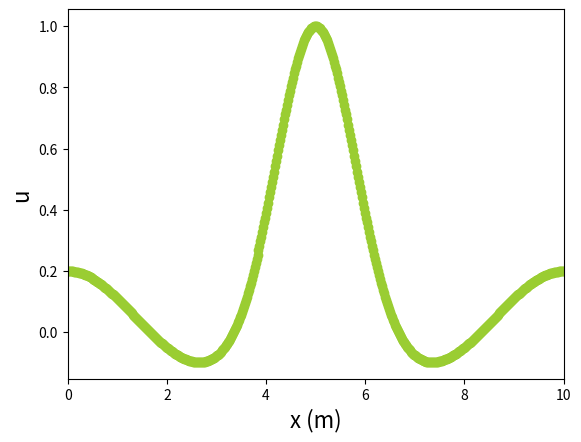

Here is the Python script that generated this plot:
""" 
This file was built to solve numerically 1D Burgers' equation wave equation with the FFT. The equation corresponds to :

$\dfrac{\partial u}{\partial t} + \mu u\dfrac{\partial u}{\partial x} = \nu \dfrac{\partial^2 u}{\partial x^2}$
 
where
 - u represent the signal
 - x represent the position
 - t represent the time
 - nu and mu are constants to balance the non-linear and diffusion terms.

[redacted]

[redacted]
"""

############## MODULES IMPORTATION ###############
import numpy as np
from scipy.integrate import odeint
import matplotlib.pyplot as plt
import matplotlib.animation as animation
############## SET-UP THE PROBLEM ###############


#Definition of ODE system (PDE ---(FFT)---> ODE system)
def burg_system(u,t,k,mu,nu):
    #Spatial derivative in the Fourier domain
    u_hat = np.fft.fft(u)
    u_hat_x = 1j*k*u_hat
    u_hat_xx = -k**2*u_hat
    
    #Switching in the spatial domain
    u_x = np.fft.ifft(u_hat_x)
    u_xx = np.fft.ifft(u_hat_xx)
    
    #ODE resolution
    u_t = -mu*u*u_x + nu*u_xx
    return u_t.real
#%% Solve Burgers' equation
mu = 0.5 #advection speed
nu = 0.01 #kinematic viscosity coefficient
    
#Spatial mesh
L_x = 10 #Range of the domain according to x [m]
dx = 0.02 #Infinitesimal distance
N_x = int(L_x/dx) #Points number of the spatial mesh
X = np.linspace(0,L_x,N_x) #Spatial array

#Temporal mesh
L_t = 18 #Duration of simulation [s]
dt = 0.025  #Infinitesimal time
N_t = int(L_t/dt) #Points number of the temporal mesh
T = np.linspace(0,L_t,N_t) #Temporal array

#Wavenumber discretization
k = 2*np.pi*np.fft.fftfreq(N_x, d = dx)

#Def of the initial condition    
u0 = 1*np.exp(-(X-5)**2/1.2)+0.1*np.cos(X/(L_x)*2*np.pi)+0.1*np.cos(X/(L_x)*4*np.pi) #Single space variable fonction that represent the wave form at t = 0
# viz_tools.plot_a_frame_1D(X,u0,0,L_x,0,1.2,'Initial condition')

############## EQUATION SOLVING ###############
#PDE resolution (ODE system resolution)
U = odeint(burg_system, u0, T, args=(k,mu,nu,), mxstep=5000).T

############## PLOT ###############
fig1 = plt.figure()
ax1 = plt.axes(xlim=(0, X[-1]))
plt.xlabel('x (m)',size=16)
plt.ylabel('u',size=16)
cont1=plt.plot(X,U[:,0],color='yellowgreen',marker='o')
#ax1.legend()

############## SAVE DATA ###############
np.save('./1d_burgers_soln', U)
np.save('./1d_burgers_time',T)
np.save('./1d_burgers_x',X)